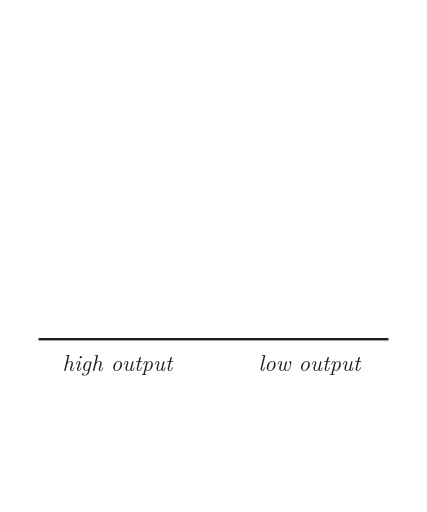
t = 0.00 s
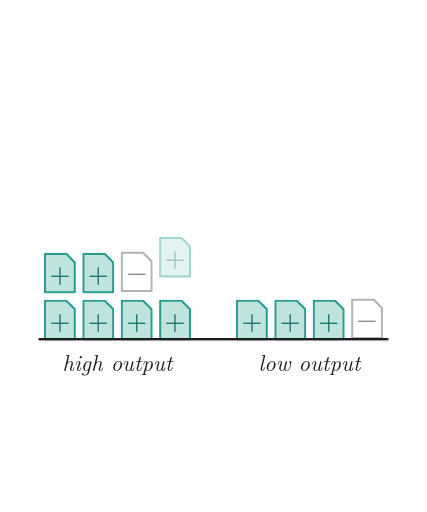
t = 1.50 s
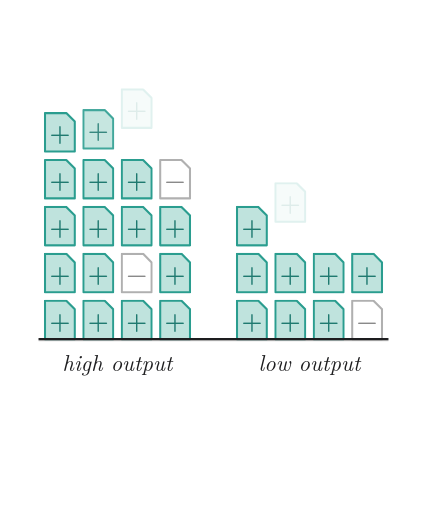
t = 3.00 s
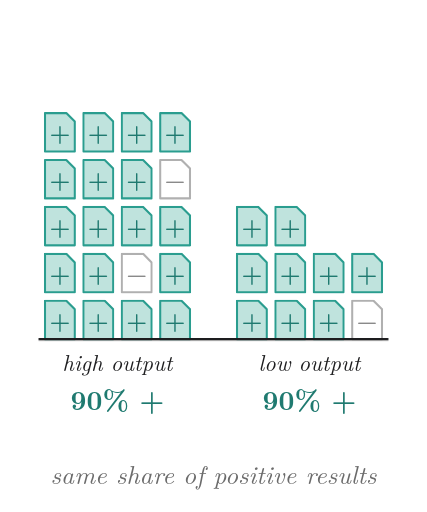
t = 4.50 s
t = 6.00 s: frame unchanged from t = 4.50 s, image omitted
t = 7.50 s: frame unchanged from t = 4.50 s, image omitted

The animated SVG that drew these frames (rendered in a browser with its animation timeline set to each time). Animation: 33 CSS @keyframes rules; one cycle of 9.00 s, repeats indefinitely.

<svg xmlns="http://www.w3.org/2000/svg" viewBox="0 0 400 480" width="100%" height="100%" role="img" aria-labelledby="title desc">
<title id="title">Productivity and positive results, animated</title>
<desc id="desc">Papers pile up for a high-output and a low-output research group, each marked positive (+) or negative (−); both groups end up with about 90% positive results.</desc>
<style>
svg { fill: #1d1d1f; }
text { font-family: "Latin Modern Roman", "CMU Serif", Georgia, "Times New Roman", serif; }
.cap { font-size: 24px; font-style: italic; fill: #6b6b6b; text-anchor: middle; }
.pop, .bar { transform-box: fill-box; }
.pop { transform-origin: center; }
.bar { transform-origin: 50% 100%; }
.draw { stroke-dasharray: 1; }
@keyframes p110_0 { 0%, 4.444% { opacity: 0; transform: translateY(-26px) } 8.333%, 88.889% { opacity: 1; transform: translateY(0px) } 93.333%, 100% { opacity: 0; transform: translateY(0px) } }
@keyframes p110_1 { 0%, 6.000% { opacity: 0; transform: translateY(-26px) } 9.889%, 88.889% { opacity: 1; transform: translateY(0px) } 93.333%, 100% { opacity: 0; transform: translateY(0px) } }
@keyframes p110_2 { 0%, 7.556% { opacity: 0; transform: translateY(-26px) } 11.444%, 88.889% { opacity: 1; transform: translateY(0px) } 93.333%, 100% { opacity: 0; transform: translateY(0px) } }
@keyframes p110_3 { 0%, 9.111% { opacity: 0; transform: translateY(-26px) } 13.000%, 88.889% { opacity: 1; transform: translateY(0px) } 93.333%, 100% { opacity: 0; transform: translateY(0px) } }
@keyframes p110_4 { 0%, 10.667% { opacity: 0; transform: translateY(-26px) } 14.556%, 88.889% { opacity: 1; transform: translateY(0px) } 93.333%, 100% { opacity: 0; transform: translateY(0px) } }
@keyframes p110_5 { 0%, 12.222% { opacity: 0; transform: translateY(-26px) } 16.111%, 88.889% { opacity: 1; transform: translateY(0px) } 93.333%, 100% { opacity: 0; transform: translateY(0px) } }
@keyframes p110_6 { 0%, 13.778% { opacity: 0; transform: translateY(-26px) } 17.667%, 88.889% { opacity: 1; transform: translateY(0px) } 93.333%, 100% { opacity: 0; transform: translateY(0px) } }
@keyframes p110_7 { 0%, 15.333% { opacity: 0; transform: translateY(-26px) } 19.222%, 88.889% { opacity: 1; transform: translateY(0px) } 93.333%, 100% { opacity: 0; transform: translateY(0px) } }
@keyframes p110_8 { 0%, 16.889% { opacity: 0; transform: translateY(-26px) } 20.778%, 88.889% { opacity: 1; transform: translateY(0px) } 93.333%, 100% { opacity: 0; transform: translateY(0px) } }
@keyframes p110_9 { 0%, 18.444% { opacity: 0; transform: translateY(-26px) } 22.333%, 88.889% { opacity: 1; transform: translateY(0px) } 93.333%, 100% { opacity: 0; transform: translateY(0px) } }
@keyframes p110_10 { 0%, 20.000% { opacity: 0; transform: translateY(-26px) } 23.889%, 88.889% { opacity: 1; transform: translateY(0px) } 93.333%, 100% { opacity: 0; transform: translateY(0px) } }
@keyframes p110_11 { 0%, 21.556% { opacity: 0; transform: translateY(-26px) } 25.444%, 88.889% { opacity: 1; transform: translateY(0px) } 93.333%, 100% { opacity: 0; transform: translateY(0px) } }
@keyframes p110_12 { 0%, 23.111% { opacity: 0; transform: translateY(-26px) } 27.000%, 88.889% { opacity: 1; transform: translateY(0px) } 93.333%, 100% { opacity: 0; transform: translateY(0px) } }
@keyframes p110_13 { 0%, 24.667% { opacity: 0; transform: translateY(-26px) } 28.556%, 88.889% { opacity: 1; transform: translateY(0px) } 93.333%, 100% { opacity: 0; transform: translateY(0px) } }
@keyframes p110_14 { 0%, 26.222% { opacity: 0; transform: translateY(-26px) } 30.111%, 88.889% { opacity: 1; transform: translateY(0px) } 93.333%, 100% { opacity: 0; transform: translateY(0px) } }
@keyframes p110_15 { 0%, 27.778% { opacity: 0; transform: translateY(-26px) } 31.667%, 88.889% { opacity: 1; transform: translateY(0px) } 93.333%, 100% { opacity: 0; transform: translateY(0px) } }
@keyframes p110_16 { 0%, 29.333% { opacity: 0; transform: translateY(-26px) } 33.222%, 88.889% { opacity: 1; transform: translateY(0px) } 93.333%, 100% { opacity: 0; transform: translateY(0px) } }
@keyframes p110_17 { 0%, 30.889% { opacity: 0; transform: translateY(-26px) } 34.778%, 88.889% { opacity: 1; transform: translateY(0px) } 93.333%, 100% { opacity: 0; transform: translateY(0px) } }
@keyframes p110_18 { 0%, 32.444% { opacity: 0; transform: translateY(-26px) } 36.333%, 88.889% { opacity: 1; transform: translateY(0px) } 93.333%, 100% { opacity: 0; transform: translateY(0px) } }
@keyframes p110_19 { 0%, 34.000% { opacity: 0; transform: translateY(-26px) } 37.889%, 88.889% { opacity: 1; transform: translateY(0px) } 93.333%, 100% { opacity: 0; transform: translateY(0px) } }
@keyframes pct110 { 0%, 40.000% { opacity: 0 } 43.333%, 88.889% { opacity: 1 } 93.333%, 100% { opacity: 0 } }
@keyframes p290_0 { 0%, 4.444% { opacity: 0; transform: translateY(-26px) } 8.333%, 88.889% { opacity: 1; transform: translateY(0px) } 93.333%, 100% { opacity: 0; transform: translateY(0px) } }
@keyframes p290_1 { 0%, 7.556% { opacity: 0; transform: translateY(-26px) } 11.444%, 88.889% { opacity: 1; transform: translateY(0px) } 93.333%, 100% { opacity: 0; transform: translateY(0px) } }
@keyframes p290_2 { 0%, 10.667% { opacity: 0; transform: translateY(-26px) } 14.556%, 88.889% { opacity: 1; transform: translateY(0px) } 93.333%, 100% { opacity: 0; transform: translateY(0px) } }
@keyframes p290_3 { 0%, 13.778% { opacity: 0; transform: translateY(-26px) } 17.667%, 88.889% { opacity: 1; transform: translateY(0px) } 93.333%, 100% { opacity: 0; transform: translateY(0px) } }
@keyframes p290_4 { 0%, 16.889% { opacity: 0; transform: translateY(-26px) } 20.778%, 88.889% { opacity: 1; transform: translateY(0px) } 93.333%, 100% { opacity: 0; transform: translateY(0px) } }
@keyframes p290_5 { 0%, 20.000% { opacity: 0; transform: translateY(-26px) } 23.889%, 88.889% { opacity: 1; transform: translateY(0px) } 93.333%, 100% { opacity: 0; transform: translateY(0px) } }
@keyframes p290_6 { 0%, 23.111% { opacity: 0; transform: translateY(-26px) } 27.000%, 88.889% { opacity: 1; transform: translateY(0px) } 93.333%, 100% { opacity: 0; transform: translateY(0px) } }
@keyframes p290_7 { 0%, 26.222% { opacity: 0; transform: translateY(-26px) } 30.111%, 88.889% { opacity: 1; transform: translateY(0px) } 93.333%, 100% { opacity: 0; transform: translateY(0px) } }
@keyframes p290_8 { 0%, 29.333% { opacity: 0; transform: translateY(-26px) } 33.222%, 88.889% { opacity: 1; transform: translateY(0px) } 93.333%, 100% { opacity: 0; transform: translateY(0px) } }
@keyframes p290_9 { 0%, 32.444% { opacity: 0; transform: translateY(-26px) } 36.333%, 88.889% { opacity: 1; transform: translateY(0px) } 93.333%, 100% { opacity: 0; transform: translateY(0px) } }
@keyframes pct290 { 0%, 40.000% { opacity: 0 } 43.333%, 88.889% { opacity: 1 } 93.333%, 100% { opacity: 0 } }
@keyframes cap { 0%, 43.333% { opacity: 0 } 46.667%, 88.889% { opacity: 1 } 93.333%, 100% { opacity: 0 } }
@media (prefers-reduced-motion: reduce) { * { animation: none !important; } }
</style>
<rect width="400" height="480" fill="#ffffff"/>
<g style="animation: p110_0 9.0s cubic-bezier(.45,0,.2,1) 0s infinite both"><path d="M 42.0 282 H 62.0 L 70.0 290 V 318 H 42.0 Z" fill="#BFE3DD" stroke="#2A9D8F" stroke-width="2" stroke-linejoin="round"/><text x="56.0" y="308.0" font-size="22" font-weight="bold" text-anchor="middle" fill="#1F7A70">+</text></g>
<g style="animation: p110_1 9.0s cubic-bezier(.45,0,.2,1) 0s infinite both"><path d="M 78.0 282 H 98.0 L 106.0 290 V 318 H 78.0 Z" fill="#BFE3DD" stroke="#2A9D8F" stroke-width="2" stroke-linejoin="round"/><text x="92.0" y="308.0" font-size="22" font-weight="bold" text-anchor="middle" fill="#1F7A70">+</text></g>
<g style="animation: p110_2 9.0s cubic-bezier(.45,0,.2,1) 0s infinite both"><path d="M 114.0 282 H 134.0 L 142.0 290 V 318 H 114.0 Z" fill="#BFE3DD" stroke="#2A9D8F" stroke-width="2" stroke-linejoin="round"/><text x="128.0" y="308.0" font-size="22" font-weight="bold" text-anchor="middle" fill="#1F7A70">+</text></g>
<g style="animation: p110_3 9.0s cubic-bezier(.45,0,.2,1) 0s infinite both"><path d="M 150.0 282 H 170.0 L 178.0 290 V 318 H 150.0 Z" fill="#BFE3DD" stroke="#2A9D8F" stroke-width="2" stroke-linejoin="round"/><text x="164.0" y="308.0" font-size="22" font-weight="bold" text-anchor="middle" fill="#1F7A70">+</text></g>
<g style="animation: p110_4 9.0s cubic-bezier(.45,0,.2,1) 0s infinite both"><path d="M 42.0 238 H 62.0 L 70.0 246 V 274 H 42.0 Z" fill="#BFE3DD" stroke="#2A9D8F" stroke-width="2" stroke-linejoin="round"/><text x="56.0" y="264.0" font-size="22" font-weight="bold" text-anchor="middle" fill="#1F7A70">+</text></g>
<g style="animation: p110_5 9.0s cubic-bezier(.45,0,.2,1) 0s infinite both"><path d="M 78.0 238 H 98.0 L 106.0 246 V 274 H 78.0 Z" fill="#BFE3DD" stroke="#2A9D8F" stroke-width="2" stroke-linejoin="round"/><text x="92.0" y="264.0" font-size="22" font-weight="bold" text-anchor="middle" fill="#1F7A70">+</text></g>
<g style="animation: p110_6 9.0s cubic-bezier(.45,0,.2,1) 0s infinite both"><path d="M 114.0 238 H 134.0 L 142.0 246 V 274 H 114.0 Z" fill="#ffffff" stroke="#B0B0B0" stroke-width="2" stroke-linejoin="round"/><text x="128.0" y="264.0" font-size="22" font-weight="bold" text-anchor="middle" fill="#8A8A8A">−</text></g>
<g style="animation: p110_7 9.0s cubic-bezier(.45,0,.2,1) 0s infinite both"><path d="M 150.0 238 H 170.0 L 178.0 246 V 274 H 150.0 Z" fill="#BFE3DD" stroke="#2A9D8F" stroke-width="2" stroke-linejoin="round"/><text x="164.0" y="264.0" font-size="22" font-weight="bold" text-anchor="middle" fill="#1F7A70">+</text></g>
<g style="animation: p110_8 9.0s cubic-bezier(.45,0,.2,1) 0s infinite both"><path d="M 42.0 194 H 62.0 L 70.0 202 V 230 H 42.0 Z" fill="#BFE3DD" stroke="#2A9D8F" stroke-width="2" stroke-linejoin="round"/><text x="56.0" y="220.0" font-size="22" font-weight="bold" text-anchor="middle" fill="#1F7A70">+</text></g>
<g style="animation: p110_9 9.0s cubic-bezier(.45,0,.2,1) 0s infinite both"><path d="M 78.0 194 H 98.0 L 106.0 202 V 230 H 78.0 Z" fill="#BFE3DD" stroke="#2A9D8F" stroke-width="2" stroke-linejoin="round"/><text x="92.0" y="220.0" font-size="22" font-weight="bold" text-anchor="middle" fill="#1F7A70">+</text></g>
<g style="animation: p110_10 9.0s cubic-bezier(.45,0,.2,1) 0s infinite both"><path d="M 114.0 194 H 134.0 L 142.0 202 V 230 H 114.0 Z" fill="#BFE3DD" stroke="#2A9D8F" stroke-width="2" stroke-linejoin="round"/><text x="128.0" y="220.0" font-size="22" font-weight="bold" text-anchor="middle" fill="#1F7A70">+</text></g>
<g style="animation: p110_11 9.0s cubic-bezier(.45,0,.2,1) 0s infinite both"><path d="M 150.0 194 H 170.0 L 178.0 202 V 230 H 150.0 Z" fill="#BFE3DD" stroke="#2A9D8F" stroke-width="2" stroke-linejoin="round"/><text x="164.0" y="220.0" font-size="22" font-weight="bold" text-anchor="middle" fill="#1F7A70">+</text></g>
<g style="animation: p110_12 9.0s cubic-bezier(.45,0,.2,1) 0s infinite both"><path d="M 42.0 150 H 62.0 L 70.0 158 V 186 H 42.0 Z" fill="#BFE3DD" stroke="#2A9D8F" stroke-width="2" stroke-linejoin="round"/><text x="56.0" y="176.0" font-size="22" font-weight="bold" text-anchor="middle" fill="#1F7A70">+</text></g>
<g style="animation: p110_13 9.0s cubic-bezier(.45,0,.2,1) 0s infinite both"><path d="M 78.0 150 H 98.0 L 106.0 158 V 186 H 78.0 Z" fill="#BFE3DD" stroke="#2A9D8F" stroke-width="2" stroke-linejoin="round"/><text x="92.0" y="176.0" font-size="22" font-weight="bold" text-anchor="middle" fill="#1F7A70">+</text></g>
<g style="animation: p110_14 9.0s cubic-bezier(.45,0,.2,1) 0s infinite both"><path d="M 114.0 150 H 134.0 L 142.0 158 V 186 H 114.0 Z" fill="#BFE3DD" stroke="#2A9D8F" stroke-width="2" stroke-linejoin="round"/><text x="128.0" y="176.0" font-size="22" font-weight="bold" text-anchor="middle" fill="#1F7A70">+</text></g>
<g style="animation: p110_15 9.0s cubic-bezier(.45,0,.2,1) 0s infinite both"><path d="M 150.0 150 H 170.0 L 178.0 158 V 186 H 150.0 Z" fill="#ffffff" stroke="#B0B0B0" stroke-width="2" stroke-linejoin="round"/><text x="164.0" y="176.0" font-size="22" font-weight="bold" text-anchor="middle" fill="#8A8A8A">−</text></g>
<g style="animation: p110_16 9.0s cubic-bezier(.45,0,.2,1) 0s infinite both"><path d="M 42.0 106 H 62.0 L 70.0 114 V 142 H 42.0 Z" fill="#BFE3DD" stroke="#2A9D8F" stroke-width="2" stroke-linejoin="round"/><text x="56.0" y="132.0" font-size="22" font-weight="bold" text-anchor="middle" fill="#1F7A70">+</text></g>
<g style="animation: p110_17 9.0s cubic-bezier(.45,0,.2,1) 0s infinite both"><path d="M 78.0 106 H 98.0 L 106.0 114 V 142 H 78.0 Z" fill="#BFE3DD" stroke="#2A9D8F" stroke-width="2" stroke-linejoin="round"/><text x="92.0" y="132.0" font-size="22" font-weight="bold" text-anchor="middle" fill="#1F7A70">+</text></g>
<g style="animation: p110_18 9.0s cubic-bezier(.45,0,.2,1) 0s infinite both"><path d="M 114.0 106 H 134.0 L 142.0 114 V 142 H 114.0 Z" fill="#BFE3DD" stroke="#2A9D8F" stroke-width="2" stroke-linejoin="round"/><text x="128.0" y="132.0" font-size="22" font-weight="bold" text-anchor="middle" fill="#1F7A70">+</text></g>
<g style="animation: p110_19 9.0s cubic-bezier(.45,0,.2,1) 0s infinite both"><path d="M 150.0 106 H 170.0 L 178.0 114 V 142 H 150.0 Z" fill="#BFE3DD" stroke="#2A9D8F" stroke-width="2" stroke-linejoin="round"/><text x="164.0" y="132.0" font-size="22" font-weight="bold" text-anchor="middle" fill="#1F7A70">+</text></g>
<text x="110" y="348" font-size="21" font-style="italic" text-anchor="middle">high output</text>
<text x="110" y="384" font-size="26" font-weight="bold" text-anchor="middle" fill="#1F7A70" style="animation: pct110 9.0s cubic-bezier(.45,0,.2,1) 0s infinite both">90% +</text>
<g style="animation: p290_0 9.0s cubic-bezier(.45,0,.2,1) 0s infinite both"><path d="M 222.0 282 H 242.0 L 250.0 290 V 318 H 222.0 Z" fill="#BFE3DD" stroke="#2A9D8F" stroke-width="2" stroke-linejoin="round"/><text x="236.0" y="308.0" font-size="22" font-weight="bold" text-anchor="middle" fill="#1F7A70">+</text></g>
<g style="animation: p290_1 9.0s cubic-bezier(.45,0,.2,1) 0s infinite both"><path d="M 258.0 282 H 278.0 L 286.0 290 V 318 H 258.0 Z" fill="#BFE3DD" stroke="#2A9D8F" stroke-width="2" stroke-linejoin="round"/><text x="272.0" y="308.0" font-size="22" font-weight="bold" text-anchor="middle" fill="#1F7A70">+</text></g>
<g style="animation: p290_2 9.0s cubic-bezier(.45,0,.2,1) 0s infinite both"><path d="M 294.0 282 H 314.0 L 322.0 290 V 318 H 294.0 Z" fill="#BFE3DD" stroke="#2A9D8F" stroke-width="2" stroke-linejoin="round"/><text x="308.0" y="308.0" font-size="22" font-weight="bold" text-anchor="middle" fill="#1F7A70">+</text></g>
<g style="animation: p290_3 9.0s cubic-bezier(.45,0,.2,1) 0s infinite both"><path d="M 330.0 282 H 350.0 L 358.0 290 V 318 H 330.0 Z" fill="#ffffff" stroke="#B0B0B0" stroke-width="2" stroke-linejoin="round"/><text x="344.0" y="308.0" font-size="22" font-weight="bold" text-anchor="middle" fill="#8A8A8A">−</text></g>
<g style="animation: p290_4 9.0s cubic-bezier(.45,0,.2,1) 0s infinite both"><path d="M 222.0 238 H 242.0 L 250.0 246 V 274 H 222.0 Z" fill="#BFE3DD" stroke="#2A9D8F" stroke-width="2" stroke-linejoin="round"/><text x="236.0" y="264.0" font-size="22" font-weight="bold" text-anchor="middle" fill="#1F7A70">+</text></g>
<g style="animation: p290_5 9.0s cubic-bezier(.45,0,.2,1) 0s infinite both"><path d="M 258.0 238 H 278.0 L 286.0 246 V 274 H 258.0 Z" fill="#BFE3DD" stroke="#2A9D8F" stroke-width="2" stroke-linejoin="round"/><text x="272.0" y="264.0" font-size="22" font-weight="bold" text-anchor="middle" fill="#1F7A70">+</text></g>
<g style="animation: p290_6 9.0s cubic-bezier(.45,0,.2,1) 0s infinite both"><path d="M 294.0 238 H 314.0 L 322.0 246 V 274 H 294.0 Z" fill="#BFE3DD" stroke="#2A9D8F" stroke-width="2" stroke-linejoin="round"/><text x="308.0" y="264.0" font-size="22" font-weight="bold" text-anchor="middle" fill="#1F7A70">+</text></g>
<g style="animation: p290_7 9.0s cubic-bezier(.45,0,.2,1) 0s infinite both"><path d="M 330.0 238 H 350.0 L 358.0 246 V 274 H 330.0 Z" fill="#BFE3DD" stroke="#2A9D8F" stroke-width="2" stroke-linejoin="round"/><text x="344.0" y="264.0" font-size="22" font-weight="bold" text-anchor="middle" fill="#1F7A70">+</text></g>
<g style="animation: p290_8 9.0s cubic-bezier(.45,0,.2,1) 0s infinite both"><path d="M 222.0 194 H 242.0 L 250.0 202 V 230 H 222.0 Z" fill="#BFE3DD" stroke="#2A9D8F" stroke-width="2" stroke-linejoin="round"/><text x="236.0" y="220.0" font-size="22" font-weight="bold" text-anchor="middle" fill="#1F7A70">+</text></g>
<g style="animation: p290_9 9.0s cubic-bezier(.45,0,.2,1) 0s infinite both"><path d="M 258.0 194 H 278.0 L 286.0 202 V 230 H 258.0 Z" fill="#BFE3DD" stroke="#2A9D8F" stroke-width="2" stroke-linejoin="round"/><text x="272.0" y="220.0" font-size="22" font-weight="bold" text-anchor="middle" fill="#1F7A70">+</text></g>
<text x="290" y="348" font-size="21" font-style="italic" text-anchor="middle">low output</text>
<text x="290" y="384" font-size="26" font-weight="bold" text-anchor="middle" fill="#1F7A70" style="animation: pct290 9.0s cubic-bezier(.45,0,.2,1) 0s infinite both">90% +</text>
<line x1="36" y1="318" x2="364" y2="318" stroke="#1d1d1f" stroke-width="2"/>
<text class="cap" x="200" y="454" style="animation: cap 9.0s cubic-bezier(.45,0,.2,1) 0s infinite both">same share of positive results</text>
</svg>
